2-way image classification set "data_split" from GitHub (gaiuso33/AI-Powered-Food-Inspection); label vocabulary: fresh, stale.

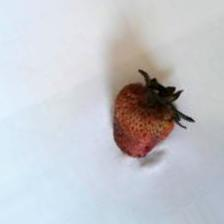
Label: stale

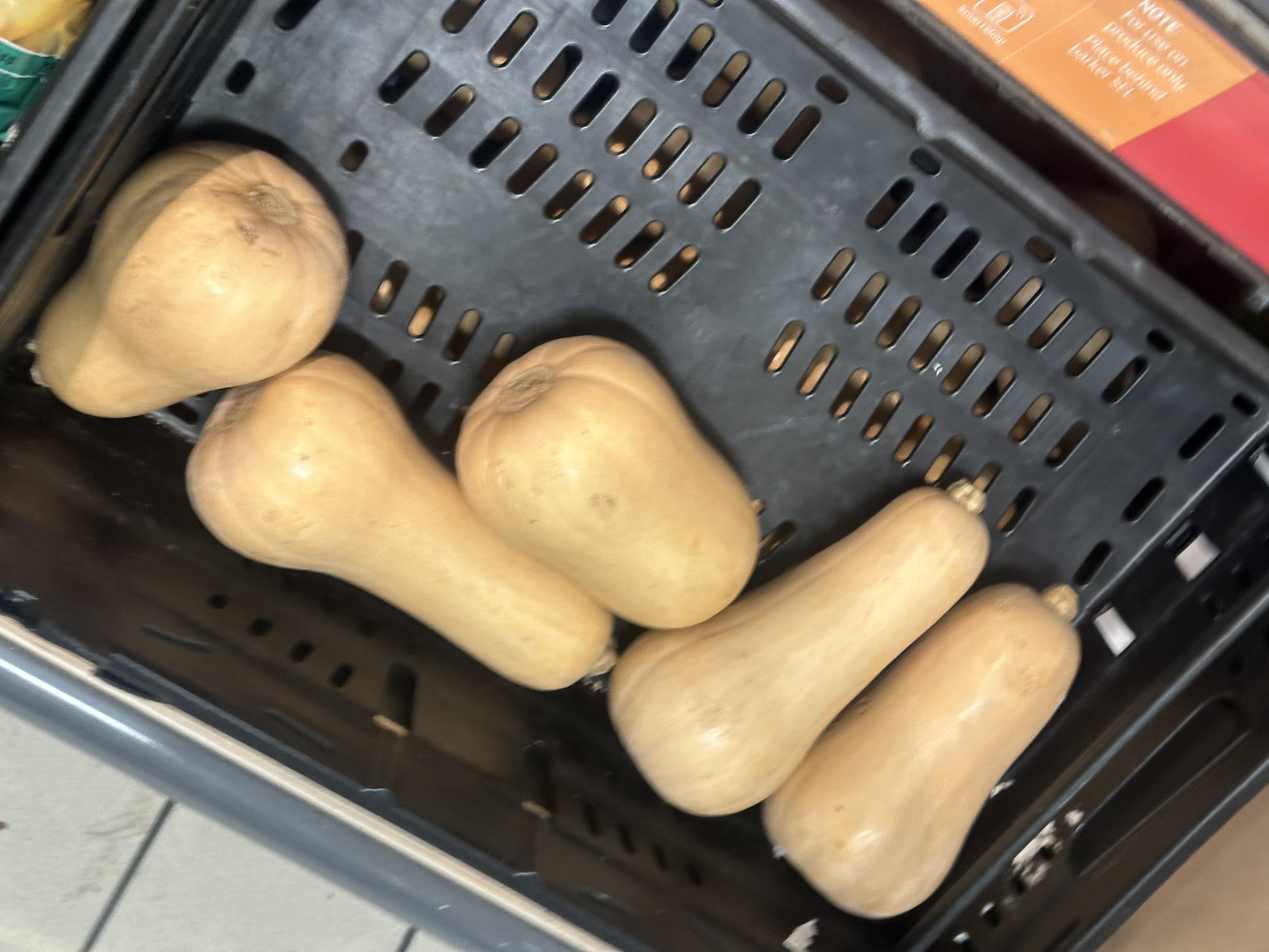
Label: fresh

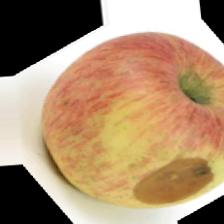
Label: stale

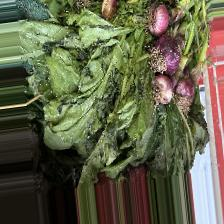
Label: fresh

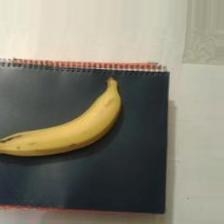
Label: fresh

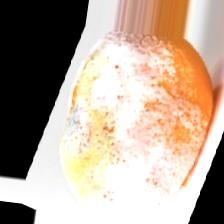
Label: stale
